Dataset: dataset (GitHub, maitronghuu1984-hub/TrashGuardAI). Classes: clean, trash.

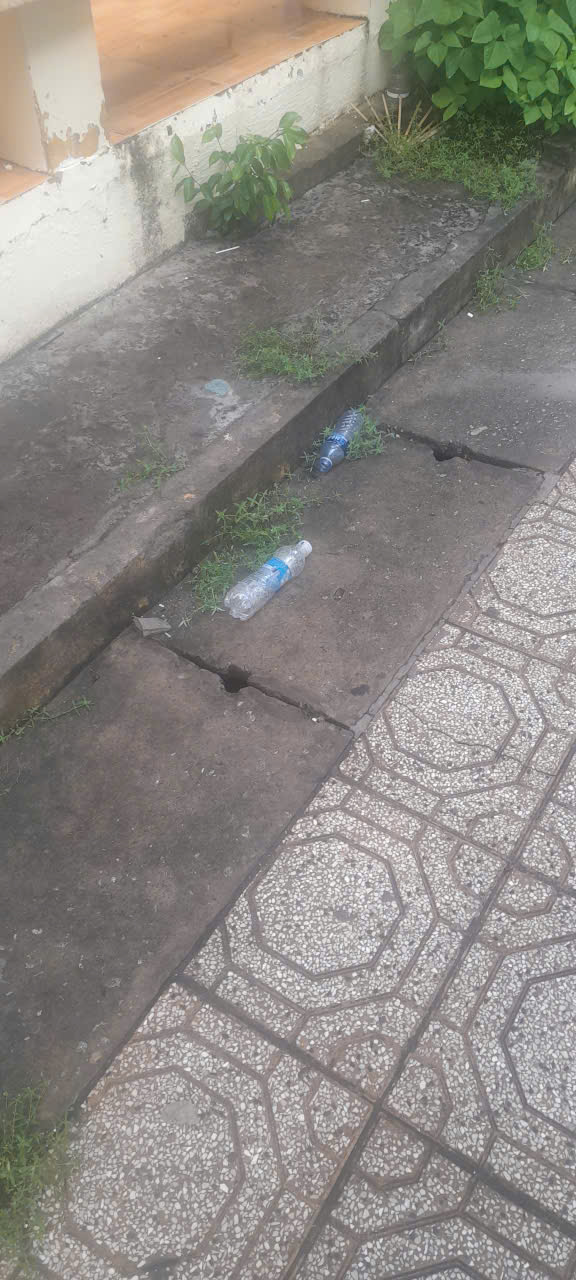
Label: trash

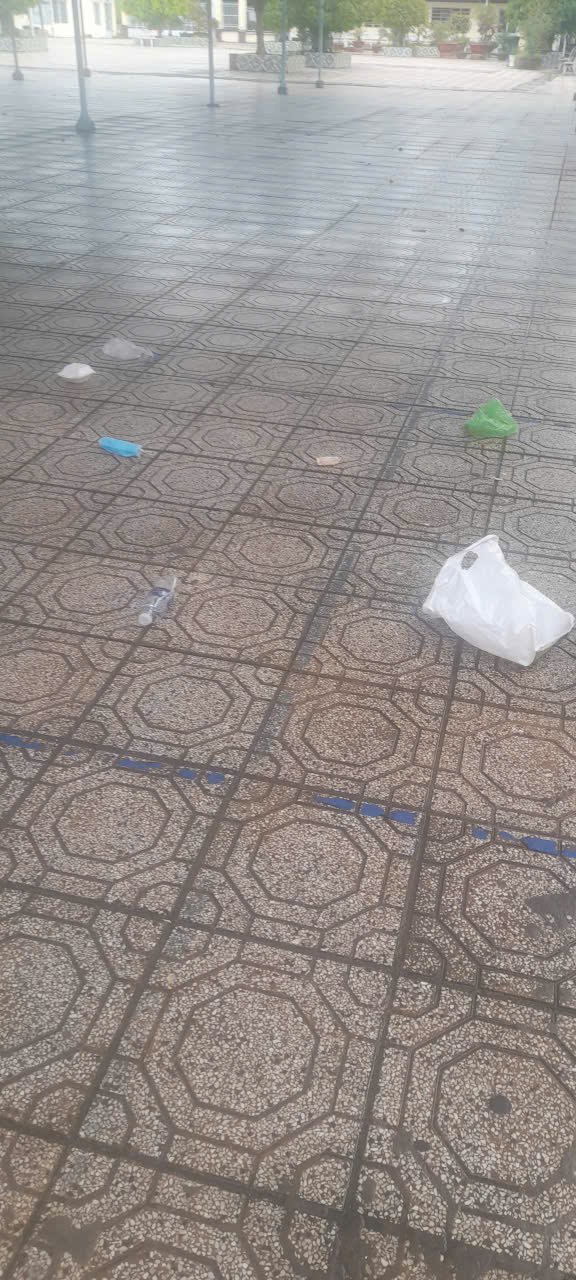
Label: trash

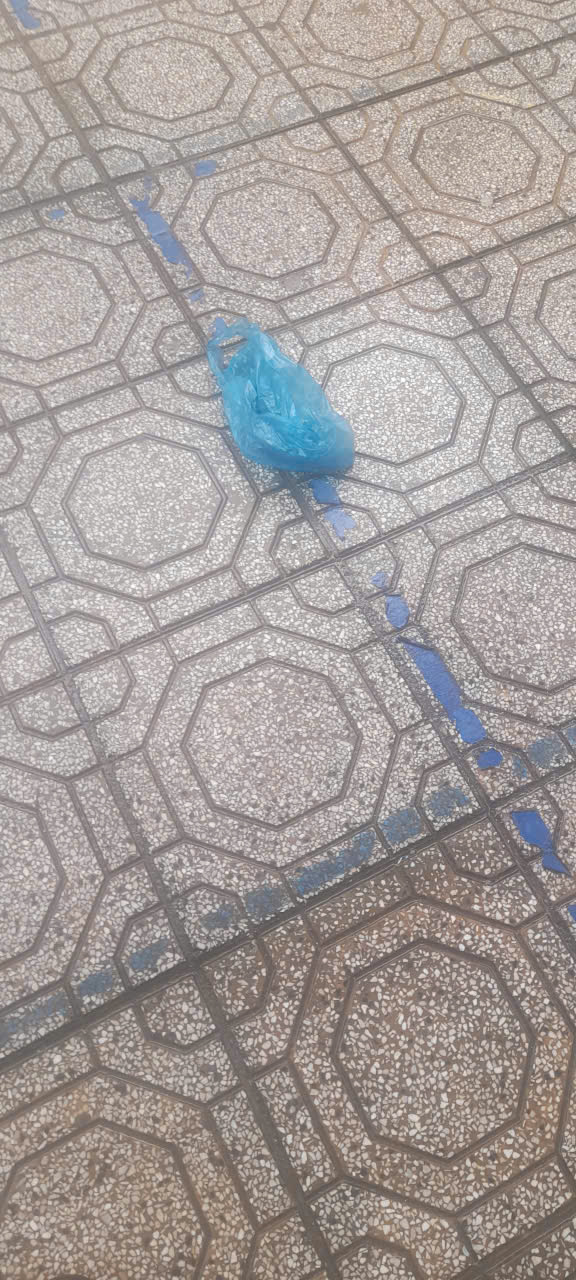
Label: trash

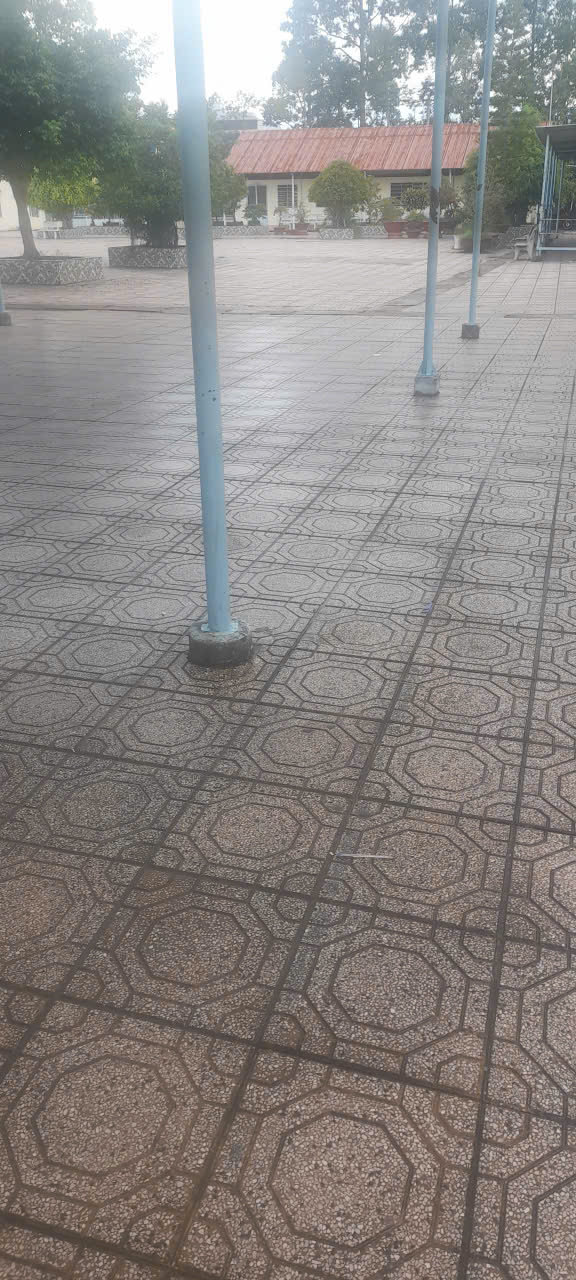
Label: clean

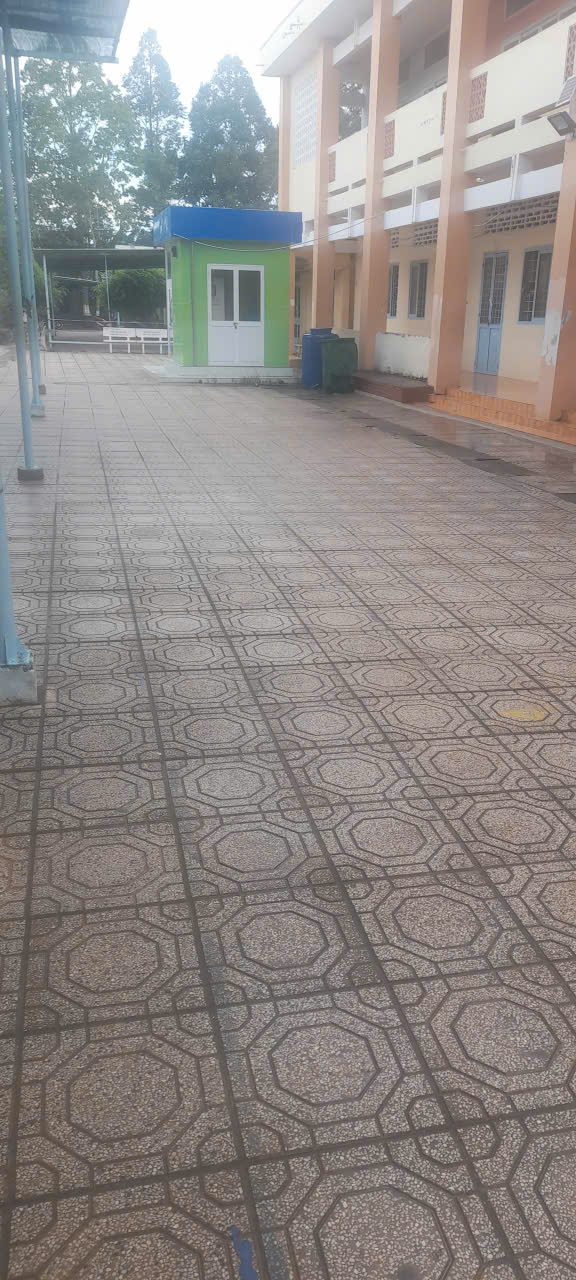
Label: clean

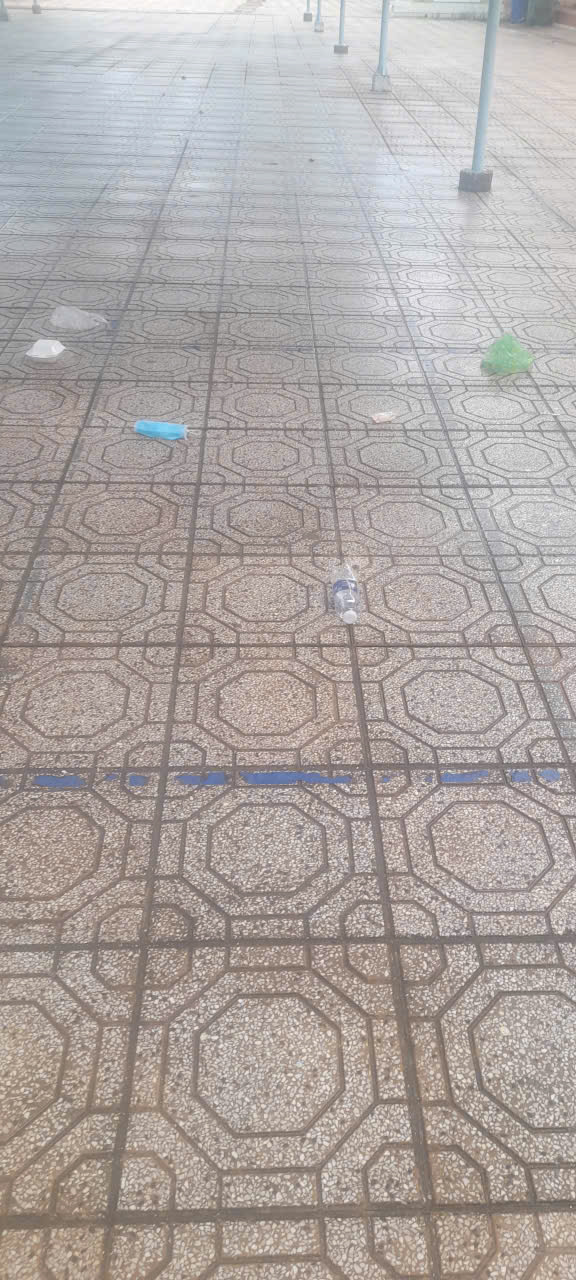
Label: trash
